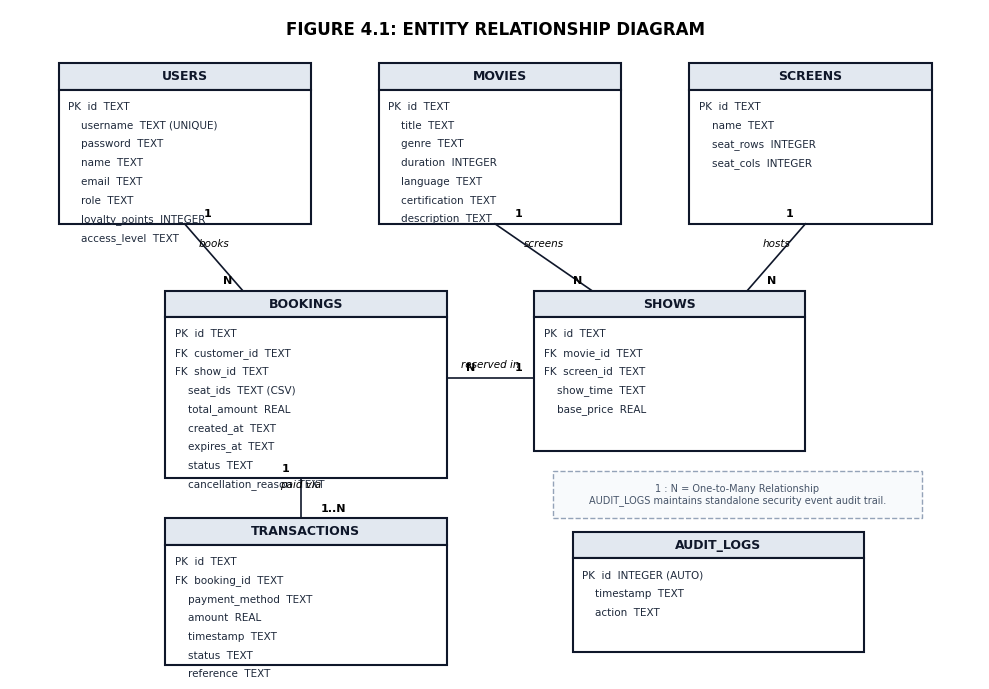

Write Python code to recreate this figure. (Note: this script raises an exception after producing the figure.)
import matplotlib.pyplot as plt
import matplotlib.patches as patches

# Set clean styling
plt.rcParams['font.family'] = 'sans-serif'
plt.rcParams['font.sans-serif'] = ['DejaVu Sans', 'Arial']

def create_er_diagram():
    fig, ax = plt.subplots(figsize=(10, 7), dpi=300)
    ax.set_xlim(0, 100)
    ax.set_ylim(0, 100)
    ax.axis('off')

    # Draw entity box helper
    def draw_entity(x, y, w, h, title, fields):
        # Header box
        header = patches.Rectangle((x, y + h - 4), w, 4, facecolor='#E2E8F0', edgecolor='#0F172A', linewidth=1.5)
        ax.add_patch(header)
        ax.text(x + w / 2, y + h - 2, title, ha='center', va='center', fontsize=9, fontweight='bold', color='#0F172A')
        # Body box
        body = patches.Rectangle((x, y), w, h - 4, facecolor='#FFFFFF', edgecolor='#0F172A', linewidth=1.5)
        ax.add_patch(body)
        # Fields text
        text_y = y + h - 6.5
        for field in fields:
            ax.text(x + 1, text_y, field, ha='left', va='center', fontsize=7.5, color='#1E293B')
            text_y -= 2.8

    # Draw relation line helper
    def draw_rel(x1, y1, x2, y2, label1, label2, rel_label=""):
        ax.plot([x1, x2], [y1, y2], color='#0F172A', linewidth=1.2)
        if label1:
            ax.text(x1 + (2 if x2 > x1 else -2), y1 + 1, label1, fontsize=8, fontweight='bold')
        if label2:
            ax.text(x2 + (-2 if x2 > x1 else 2), y2 + 1, label2, fontsize=8, fontweight='bold')
        if rel_label:
            mid_x = (x1 + x2) / 2
            mid_y = (x1 + x2) / 2
            ax.text((x1 + x2) / 2, (y1 + y2) / 2 + 1.5, rel_label, fontsize=7.5, fontstyle='italic', ha='center')

    # Title
    ax.text(50, 97, "FIGURE 4.1: ENTITY RELATIONSHIP DIAGRAM", ha='center', va='center', fontsize=12, fontweight='bold')

    # Tables
    # 1. USERS
    draw_entity(5, 68, 26, 24, "USERS", [
        "PK  id  TEXT",
        "    username  TEXT (UNIQUE)",
        "    password  TEXT",
        "    name  TEXT",
        "    email  TEXT",
        "    role  TEXT",
        "    loyalty_points  INTEGER",
        "    access_level  TEXT"
    ])

    # 2. MOVIES
    draw_entity(38, 68, 25, 24, "MOVIES", [
        "PK  id  TEXT",
        "    title  TEXT",
        "    genre  TEXT",
        "    duration  INTEGER",
        "    language  TEXT",
        "    certification  TEXT",
        "    description  TEXT"
    ])

    # 3. SCREENS
    draw_entity(70, 68, 25, 24, "SCREENS", [
        "PK  id  TEXT",
        "    name  TEXT",
        "    seat_rows  INTEGER",
        "    seat_cols  INTEGER"
    ])

    # 4. SHOWS
    draw_entity(54, 34, 28, 24, "SHOWS", [
        "PK  id  TEXT",
        "FK  movie_id  TEXT",
        "FK  screen_id  TEXT",
        "    show_time  TEXT",
        "    base_price  REAL"
    ])

    # 5. BOOKINGS
    draw_entity(16, 30, 29, 28, "BOOKINGS", [
        "PK  id  TEXT",
        "FK  customer_id  TEXT",
        "FK  show_id  TEXT",
        "    seat_ids  TEXT (CSV)",
        "    total_amount  REAL",
        "    created_at  TEXT",
        "    expires_at  TEXT",
        "    status  TEXT",
        "    cancellation_reason  TEXT"
    ])

    # 6. TRANSACTIONS
    draw_entity(16, 2, 29, 22, "TRANSACTIONS", [
        "PK  id  TEXT",
        "FK  booking_id  TEXT",
        "    payment_method  TEXT",
        "    amount  REAL",
        "    timestamp  TEXT",
        "    status  TEXT",
        "    reference  TEXT"
    ])

    # 7. AUDIT_LOGS
    draw_entity(58, 4, 30, 18, "AUDIT_LOGS", [
        "PK  id  INTEGER (AUTO)",
        "    timestamp  TEXT",
        "    action  TEXT"
    ])

    # Relationships
    # USERS -> BOOKINGS (1 : N)
    draw_rel(18, 68, 24, 58, "1", "N", "books")
    # MOVIES -> SHOWS (1 : N)
    draw_rel(50, 68, 60, 58, "1", "N", "screens")
    # SCREENS -> SHOWS (1 : N)
    draw_rel(82, 68, 76, 58, "1", "N", "hosts")
    # SHOWS -> BOOKINGS (1 : N)
    draw_rel(54, 45, 45, 45, "1", "N", "reserved in")
    # BOOKINGS -> TRANSACTIONS (1 : 1..N)
    draw_rel(30, 30, 30, 24, "1", "1..N", "paid via")

    # Legend / Annotation note
    note_box = patches.Rectangle((56, 24), 38, 7, facecolor='#F8FAFC', edgecolor='#94A3B8', linestyle='--')
    ax.add_patch(note_box)
    ax.text(75, 27.5, "1 : N = One-to-Many Relationship\nAUDIT_LOGS maintains standalone security event audit trail.",
            ha='center', va='center', fontsize=7, color='#475569')

    plt.tight_layout()
    plt.savefig('assets/report/fig4_1_er_diagram.png', bbox_inches='tight')
    plt.close()
    print("ER Diagram generated!")

def create_backend_uml():
    fig, ax = plt.subplots(figsize=(10, 8), dpi=300)
    ax.set_xlim(0, 100)
    ax.set_ylim(0, 100)
    ax.axis('off')

    def draw_uml_class(x, y, w, h, name, attrs, methods, is_abstract=False, is_interface=False):
        header_h = 4
        tag = "<<interface>>\n" if is_interface else ("<<abstract>>\n" if is_abstract else "")
        header = patches.Rectangle((x, y + h - header_h), w, header_h, facecolor='#F1F5F9', edgecolor='#0F172A', linewidth=1.5)
        ax.add_patch(header)
        ax.text(x + w / 2, y + h - header_h / 2, tag + name, ha='center', va='center', fontsize=8, fontweight='bold', color='#0F172A')

        body = patches.Rectangle((x, y), w, h - header_h, facecolor='#FFFFFF', edgecolor='#0F172A', linewidth=1.5)
        ax.add_patch(body)

        curr_y = y + h - header_h - 2.5
        for a in attrs:
            ax.text(x + 1, curr_y, a, fontsize=6.8, color='#334155')
            curr_y -= 2.3

        if methods:
            ax.plot([x, x + w], [curr_y, curr_y], color='#CBD5E1', linewidth=1)
            curr_y -= 2.2
            for m in methods:
                ax.text(x + 1, curr_y, m, fontsize=6.8, color='#0F172A')
                curr_y -= 2.3

    ax.text(50, 97.5, "FIGURE 5.1: UML CLASS DIAGRAM (BACK-END & DOMAIN MODEL)", ha='center', va='center', fontsize=11, fontweight='bold')

    # User hierarchy
    draw_uml_class(5, 78, 25, 17, "User", ["- id, username, password", "- name, email, role"], ["+ getDashboardGreeting()*"], is_abstract=True)
    draw_uml_class(2, 60, 15, 11, "Customer", ["- loyaltyPoints: int"], ["+ addLoyaltyPoints()"])
    draw_uml_class(19, 60, 16, 11, "AdminUser", ["- accessLevel: String"], ["+ getAccessLevel()"])
    # Inheritance lines
    ax.annotate('', xy=(17.5, 78), xytext=(9.5, 71), arrowprops=dict(facecolor='white', edgecolor='#0F172A', arrowstyle='-|>'))
    ax.annotate('', xy=(17.5, 78), xytext=(27, 71), arrowprops=dict(facecolor='white', edgecolor='#0F172A', arrowstyle='-|>'))

    # Core models
    draw_uml_class(37, 77, 26, 18, "Movie", ["- id, title, genre", "- durationMinutes, language"], ["+ matches(query): boolean", "+ matches(t, g): boolean"])
    draw_uml_class(69, 77, 28, 18, "Screen", ["- id, name", "- rows, columns: int"], ["+ getTotalCapacity(): int"])
    draw_uml_class(53, 49, 30, 21, "Show", ["- id, movie, screen", "- showDateTime, basePrice", "- seats: Seat[][]"], ["+ findSeat(id): Seat", "+ calculateSeatPrice()"])
    draw_uml_class(86, 50, 12, 19, "Seat", ["- id, row, col", "- category, status"], ["+ isAvailable()", "+ reserve()", "+ confirmBooking()"])

    # Booking & Cancellable
    draw_uml_class(4, 30, 26, 16, "Cancellable", [], ["+ isCancellable(): boolean", "+ cancel(reason)*"], is_interface=True)
    draw_uml_class(4, 3, 31, 23, "Booking", ["- id, customer, show", "- seatIds: List<String>", "- totalAmount, status"], ["+ confirm()", "+ isExpired(): boolean", "+ cancel(reason)"])
    ax.annotate('', xy=(17, 30), xytext=(17, 26), arrowprops=dict(facecolor='white', edgecolor='#0F172A', linestyle='--', arrowstyle='-|>'))

    # Payment Strategy
    draw_uml_class(40, 24, 25, 15, "PaymentMethod", ["- methodName: String"], ["+ executeTransaction()*"], is_abstract=True)
    draw_uml_class(38, 4, 13, 13, "MockCardPayment", ["- cardNumber", "- cardHolder"], ["+ executeTransaction()"])
    draw_uml_class(53, 4, 13, 13, "MockUpiPayment", ["- vpaId: String"], ["+ executeTransaction()"])
    ax.annotate('', xy=(52.5, 24), xytext=(44.5, 17), arrowprops=dict(facecolor='white', edgecolor='#0F172A', arrowstyle='-|>'))
    ax.annotate('', xy=(52.5, 24), xytext=(59.5, 17), arrowprops=dict(facecolor='white', edgecolor='#0F172A', arrowstyle='-|>'))

    # DatabaseManager
    draw_uml_class(70, 4, 28, 29, "DatabaseManager", ["- instance: DatabaseManager", "- DB_URL: String"], [
        "+ getInstance(): DatabaseManager",
        "+ authenticate(u, p): User",
        "+ loadAllMovies(): List<Movie>",
        "+ loadAllShows(): List<Show>",
        "+ insertBooking(b)",
        "+ insertTransaction(t)"
    ])

    plt.tight_layout()
    plt.savefig('assets/report/fig5_1_backend_uml.png', bbox_inches='tight')
    plt.close()
    print("Backend UML generated!")

def create_swing_uml():
    fig, ax = plt.subplots(figsize=(10, 7.5), dpi=300)
    ax.set_xlim(0, 100)
    ax.set_ylim(0, 100)
    ax.axis('off')

    def draw_box(x, y, w, h, title, sub=""):
        rect = patches.Rectangle((x, y), w, h, facecolor='#F8FAFC', edgecolor='#0F172A', linewidth=1.5)
        ax.add_patch(rect)
        ax.text(x + w / 2, y + h / 2 + (1 if sub else 0), title, ha='center', va='center', fontsize=8.5, fontweight='bold', color='#0F172A')
        if sub:
            ax.text(x + w / 2, y + h / 2 - 2, sub, ha='center', va='center', fontsize=7, color='#64748B')

    ax.text(50, 97, "FIGURE 5.2: UML CLASS DIAGRAM (SWING UI ARCHITECTURE)", ha='center', va='center', fontsize=11, fontweight='bold')

    # Entry point
    draw_box(40, 87, 20, 6, "CineBookApp", "main(args) / Entry Point")

    # Login dialog
    draw_box(15, 72, 24, 8, "LoginDialog", "extends JDialog / Modal Auth")

    # Main Frame
    draw_box(55, 68, 32, 13, "MainFrame", "extends JFrame (CardLayout Controller)\n[showMoviesScreen, navigateToSeatSelection, ...]")

    # Connection lines
    ax.annotate('', xy=(27, 80), xytext=(45, 87), arrowprops=dict(facecolor='#0F172A', arrowstyle='->', linewidth=1.2))
    ax.annotate('', xy=(65, 81), xytext=(55, 87), arrowprops=dict(facecolor='#0F172A', arrowstyle='->', linewidth=1.2))
    ax.annotate('', xy=(55, 74), xytext=(39, 74), arrowprops=dict(facecolor='#0F172A', linestyle='--', arrowstyle='->', linewidth=1.2))

    # Panels managed by CardLayout
    ax.text(50, 52, "CardLayout Content Views (Modular Sub-Panels extending JPanel)", ha='center', fontsize=9, fontweight='bold', color='#4F46E5')

    panels = [
        ("MoviePanel", "Screen 1: Catalogue & Filtering", 4, 34),
        ("MovieDetailsPanel", "Screen 2: Details & Showtimes", 36, 34),
        ("SeatSelectionPanel", "Screen 3: 2D Grid & Pricing", 68, 34),
        ("CheckoutPanel", "Screen 4: Strategy Payment", 4, 16),
        ("BookingConfirmationPanel", "Screen 5: Admission Receipt", 36, 16),
        ("BookingHistoryPanel", "Screen 6: E-Ticket Ledger", 68, 16),
        ("AdminPanel", "Screen 7: Operations Console & KPI Analytics", 20, 2)
    ]

    for p_name, p_desc, px, py in panels:
        w = 58 if "AdminPanel" in p_name else 28
        h = 10
        draw_box(px, py, w, h, p_name, p_desc)
        # Arrow from MainFrame
        ax.annotate('', xy=(px + w / 2, py + h), xytext=(70, 68),
                    arrowprops=dict(facecolor='#94A3B8', edgecolor='#94A3B8', arrowstyle='->', linewidth=0.8, linestyle=':'))

    plt.tight_layout()
    plt.savefig('assets/report/fig5_2_swing_uml.png', bbox_inches='tight')
    plt.close()
    print("Swing UML generated!")

if __name__ == '__main__':
    create_er_diagram()
    create_backend_uml()
    create_swing_uml()
